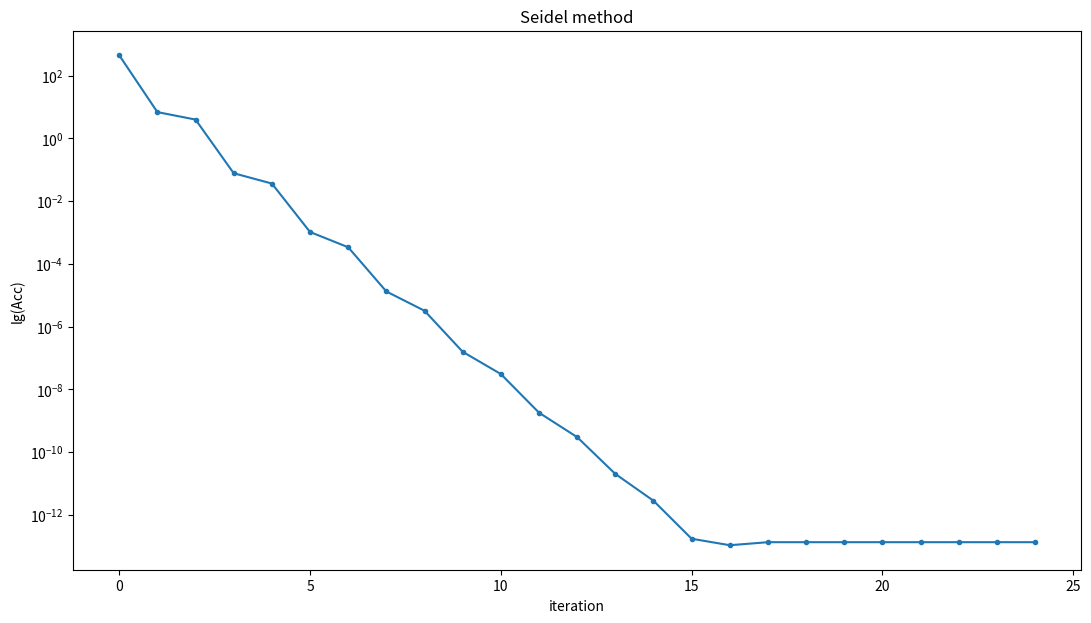
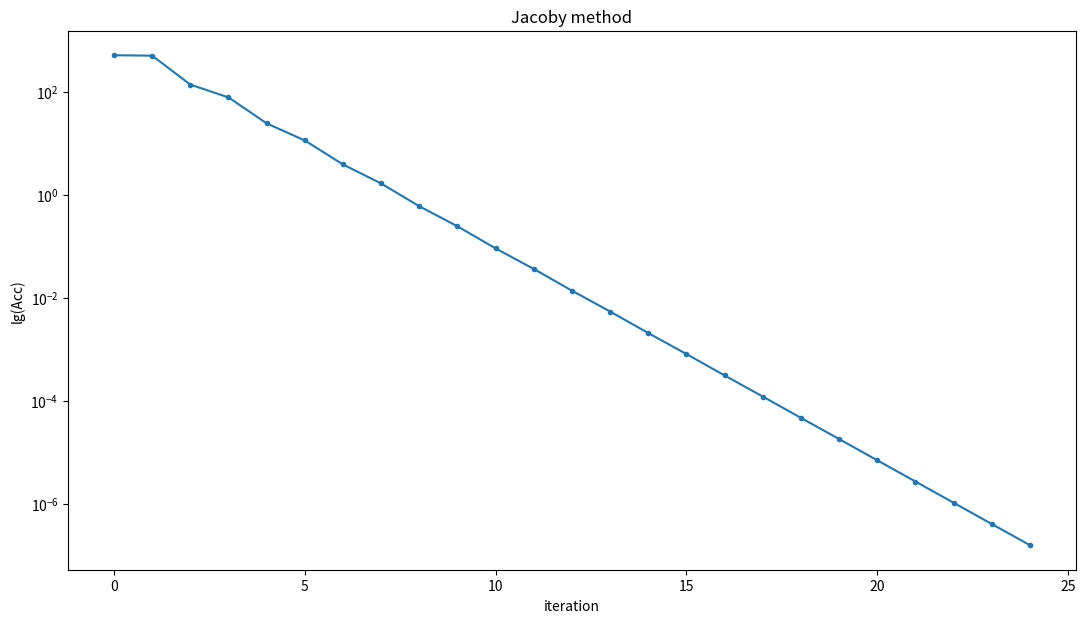
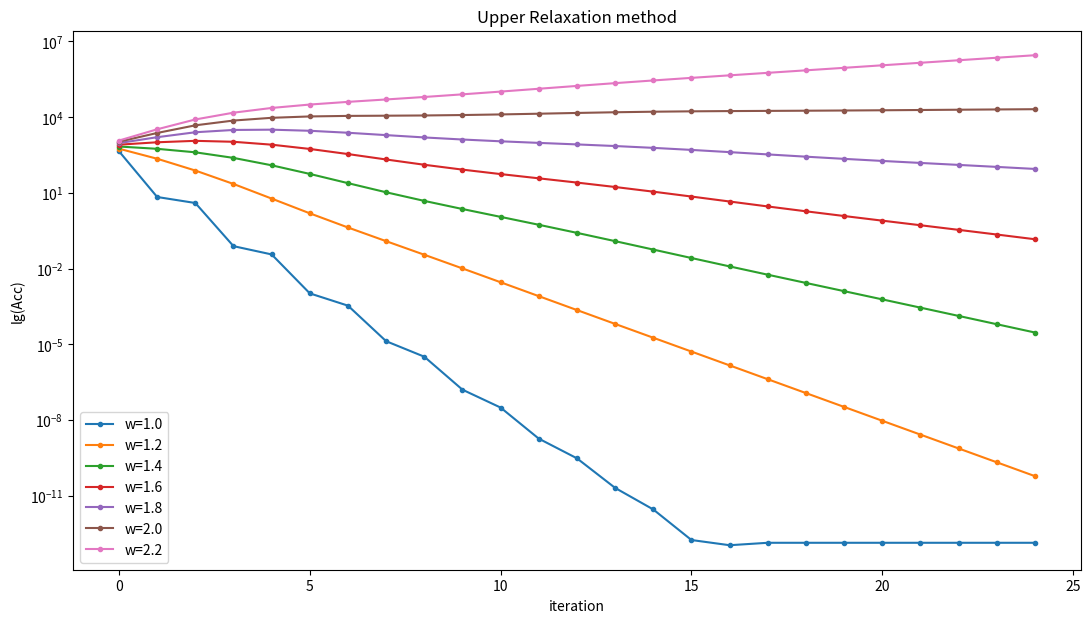

These charts were generated, in order, by the following Python code:
import matplotlib
import math
import numpy as np
import matplotlib.pyplot as plt
import statistics
from pprint import pprint
from numpy import array, zeros, diag, diagflat, dot
import scipy
import scipy.linalg

import scipy
import matplotlib.pyplot as plt
import math
# Solve equation Ax = b
class LinEqSys:
    def __init__(self, matrix, f):
        assert np.shape(matrix)[0] == np.shape(matrix)[1]
        assert np.shape(matrix)[0] == np.shape(f)[0]

        self.matrix    = matrix
        self.f         = f

        self.dimension = np.shape(f)[0]
        self.solution  = np.zeros(self.dimension)
        self.is_solved = False

    def solve_eq(self, solution_method):
        self.solution = solution_method(self)
        self.is_solved = True

# Gauss method
def gauss(A, b):
    n = len(A)
    M = A

    M = np.hstack((M,np.array([b]).T))

    for i in range(n):

        leading = i + np.argmax(np.abs(A[:,i][i:]))
        M[[i, leading]] = M[[leading, i]] 

        M[i] /= M[i][i]
        row = M[i]

        for r in M[i + 1:]:
            r -= r[i] * row

    for i in range(n - 1, 0, -1):
        row = M[i]
        for r in reversed(M[:i]):
            r -= r[i] * row

    return M[:,-1]

# Get initial linear equation system
def get_eq_system(n):
    matrix = np.full((n, n), 0.0)

    for i in range(0, n):
        matrix[0, i] = 1

    for i in range(1, n - 1):
        matrix[i, i - 1] = 1
        matrix[i, i] = 10
        matrix[i, i + 1] = 1

    matrix[n - 1, n - 1] = 1
    matrix[n - 1, n - 2] = 1

    f = np.array([n - i for i in range(0, n)])

    return matrix, f
        
# LU decomposition method
def minors_degenerated(matrix):
    assert np.shape(matrix)[0] == np.shape(matrix)[1]
    n = np.shape(matrix)[0]

    for i in range(1, n + 1):
        if np.linalg.det(matrix[np.ix_([j for j in range(i)], [j for j in range(i)])]) == 0:
            return True

    return False

def LU_decomposition(A, b, n):
    P, L, U = scipy.linalg.lu(A)
    y = np.zeros(n)

    for i in range(n):
        y[i] = b[i]
        for j in range(i):
            y[i] -= y[j] * L[i, j]

    x = np.zeros(n)
    for i in range(n):
        x[n - 1 - i] = y[n - 1 - i]
        for j in range(1, i + 1):
            x[n - 1 - i] -= x[n - 1 - i + j] * U[n - 1 - i, n - 1 - i + j]

        x[n - 1 - i] /= U[n - 1 - i, n - 1 - i]

    return x

# Jacobi method
def jacobi(A, b, it, x):
    if x is None:
        x = zeros(len(A[0]))

    D = diag(A)
    R = A - diagflat(D)
    errs = np.zeros(it)

    for i in range(it):
        x = (b - dot(R,x)) / D
        diff = b - np.matmul(A, x)
        errs[i] = np.linalg.norm(diff)  

    return x, errs

# Jacobi method
def seidel(A, b, it, x):
    if x is None:
        x = zeros(len(A[0]))

    D = diagflat(diag(A))
    U = np.triu(A) - D
    L = np.tril(A) - D

    inv = np.linalg.inv(L + D)
    R = -dot(inv, U)
    F = dot(inv, b)
    errs = np.zeros(it)

    for i in range(it):
        x = (F + dot(R,x))
        diff = b - np.matmul(A, x)
        errs[i] = np.linalg.norm(diff)

    return x, errs

# Upper relaxation method
def upper_relaxation(A, b, w, N):
    x = np.zeros(len(A[0]))
    data = np.zeros(N)
    u = np.triu(A)
    l = np.tril(A)
    L = A - u
    D = l + u - A
    U = A - l
    B = - np.matmul(np.linalg.inv(D + w * L), (w - 1) * D + w * U)
    F =   np.matmul(np.linalg.inv(D + w * L), b) * w

    for i in range(N):
        x = np.matmul(B, x) + F
        diff = b - np.matmul(A, x)
        data[i] = np.linalg.norm(diff)

    return x, data

# Function for representing upper relaxation method output data
def plot_upper_relaxation(names, data):
    plt.figure(figsize=(13, 7))
    plt.title("Upper Relaxation method")
    plt.xlabel("iteration")    
    plt.ylabel("lg(Acc)") # Accuracy
    plt.yscale("log")
    for i in range(len(data)):
        iterations = [i for i in range(len(data[i]))]
        plt.plot(iterations, data[i], ".-", label=names[i])
        plt.legend()

    plt.show()

def plot_error(plot_name, data):
    plt.figure(figsize=(13, 7))
    plt.xlabel("iteration")
    plt.ylabel("lg(Acc)") # Accuracy
    plt.yscale("log")
    plt.title(plot_name)
    it = [i for i in range(len(data))]
    plt.plot(it, data, ".-")

    plt.show()

#################################################

N = 100 # Number of linear equations
ITER = 25 # Number of iterations in iterations methods
EPS = 1e-6 # Precision of methods

# Execution start
A, b = get_eq_system(N)
print("Initial equation system:")
print(A)
print(b)

# Test all methods

print("1) Gaussian elimination method")
A, b = get_eq_system(N)
sol = gauss(A, b)
if np.linalg.norm(np.matmul(A,sol) - b) > EPS:
    print("Error: wrong solution")
else:
    print("OK")

print("2) LU-decomposition method")
A, b = get_eq_system(N)
if minors_degenerated(A) == False:
    sol = LU_decomposition(A, b, N)
    if np.linalg.norm(np.matmul(A, sol) - b) > EPS:
        print("Error: wrong solution")
    else:
        print("OK")

else:
    print("\nCan't decompose A to LU!")

# 3) Seidel method
A, b = get_eq_system(N)
x0 = np.zeros(N)
sol, errs = seidel(A, b, ITER, x0)
plot_error("Seidel method", errs)

# 4) Jacoby method
A, b = get_eq_system(N)
x0 = np.zeros(N)
sol, errs = jacobi(A, b, ITER, x0)
plot_error("Jacoby method", errs)

# 5) For upper relaxation method we need to 'guess' optimal w
data = []
names = []
for w in np.arange(1.0, 2.2, 0.2):
    w = math.ceil(w * 10) / 10
    x, dt = upper_relaxation(A, b, w, ITER)
    data.append(dt)
    names.append("w=" + str(w))

plot_upper_relaxation(names, data)

print(sol)
